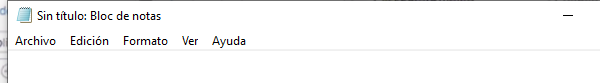
Task: Proceso en blanco
Workflow: Main

Step 1: Asociar ventana 'notepad.exe Sin' on the element in window '*Sin título: Bloc de notas' (notepad.exe)
